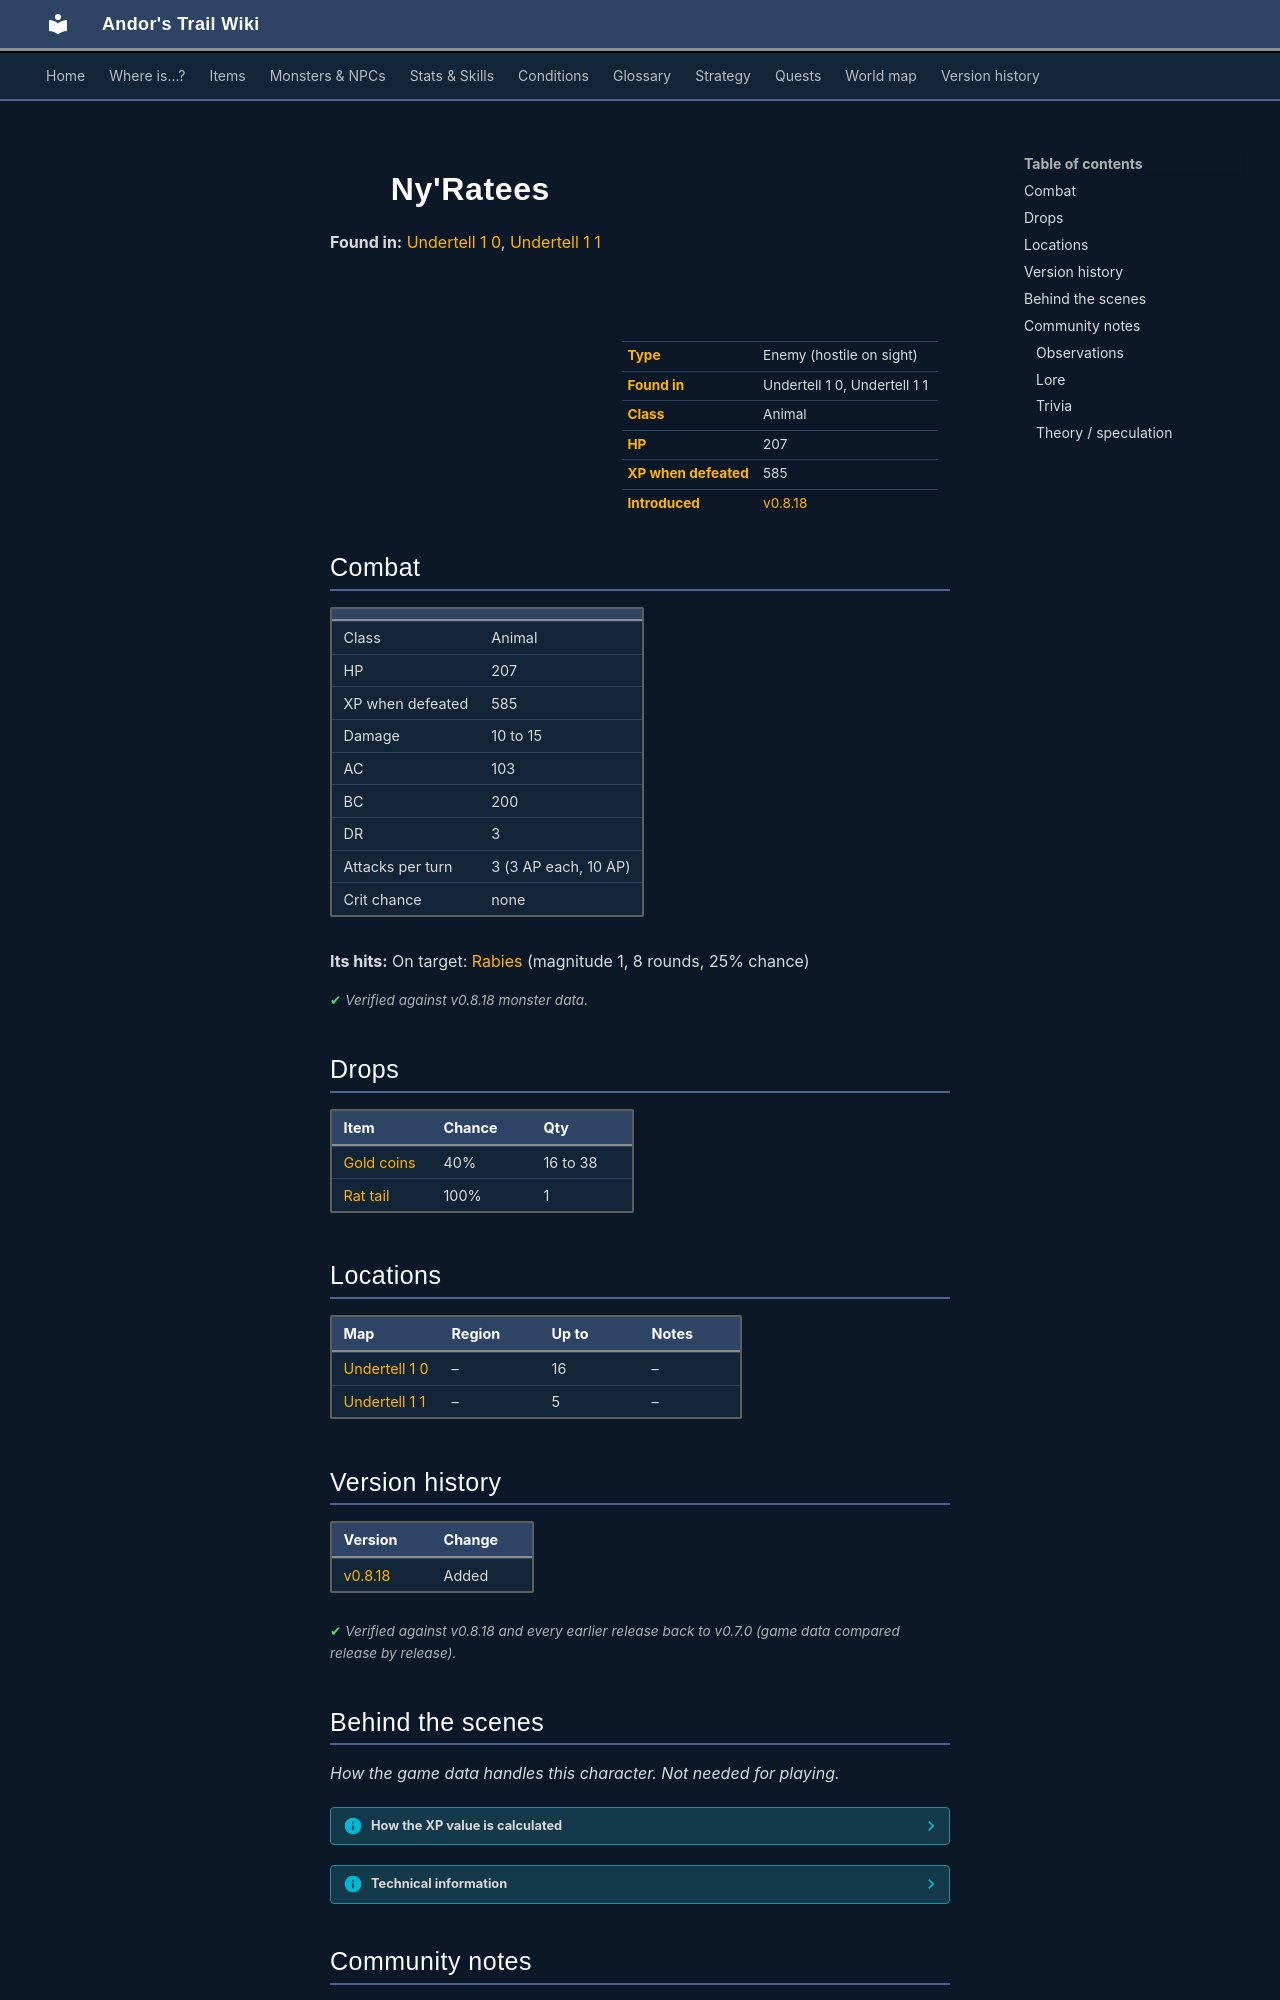

repository: asdfghjkl628/Andor-s-Trail-Wikiiii · page: monsters/nyratees/index.html · generator: mkdocs

---
description: "Ny'Ratees is an enemy in Andor's Trail (animal) with 207 HP, worth 585 XP, found in Undertell 1 0, Undertell 1 1. Drops: Gold coins, Rat tail."
---

# ![](../assets/icons/monsters/monsters_newb_1_283.png){ .sprite } Ny'Ratees

**Found in:** [Undertell 1 0](../maps/undertell_1_0.md), [Undertell 1 1](../maps/undertell_1_1.md)

<div class="infobox" markdown>

<p class="ib-img"><img class="sprite" src="../../assets/icons/monsters/monsters_newb_1_283.png" alt=""></p>

| | |
|---|---|
| **Type** | Enemy (hostile on sight) |
| **Found in** | Undertell 1 0, Undertell 1 1 |
| **Class** | Animal |
| **HP** | 207 |
| **XP when defeated** | 585 |
| **Introduced** | [v0.8.18](../versions/0.8.18.md) |

</div>

## Combat

| | |
|---|---|
| Class | Animal |
| HP | 207 |
| XP when defeated | 585 |
| Damage | 10 to 15 |
| AC | 103 |
| BC | 200 |
| DR | 3 |
| Attacks per turn | 3 (3 AP each, 10 AP) |
| Crit chance | none |

**Its hits:** On target: [Rabies](../conditions/rabies.md) (magnitude 1, 8 rounds, 25% chance)


<p class="verified">Verified against v0.8.18 monster data.</p>

## Drops

| Item | Chance | Qty |
|---|---|---|
| [Gold coins](../items/gold.md) | 40% | 16 to 38 |
| [Rat tail](../items/rat_tail.md) | 100% | 1 |

## Locations

| Map | Region | Up to | Notes |
|---|---|---|---|
| [Undertell 1 0](../maps/undertell_1_0.md) | – | 16 | – |
| [Undertell 1 1](../maps/undertell_1_1.md) | – | 5 | – |


## Version history

| Version | Change |
|---|---|
| [v0.8.18](../versions/0.8.18.md) | Added |

<p class="verified">Verified against v0.8.18 and every earlier release back to v0.7.0 (game data compared release by release).</p>


## Behind the scenes

*How the game data handles this character. Not needed for playing.*

??? info "How the XP value is calculated"

    The game computes each enemy's experience value when it loads the data (`MonsterTypeParser.java`):

    XP = ⌈(attacks per turn × attack chance × average damage × (1 + critical skill × critical multiplier) × 3 + HP × (1 + block chance) + 9 × damage resistance) × 0.7⌉

    Percentages are used as fractions (e.g. 60% = 0.6). Enemies whose attacks inflict a condition are worth 50 XP more. The More Exp skill adds a percentage on top.

??? info "Technical information"

    | | |
    |---|---|
    | Entry ID | `nyratees` |
    | Type (wiki) | Enemy |
    | Spawn group | `nyratees` |
    | Loot table | `undertell_rat_dl` |
    | Conversation | – |
    | Faction | – |
    | Movement | – |
    | Icon | `monsters_newb_1:283` |
    | Defined in | `res/raw/monsterlist_undertell.json` |

    Raw data:

    ```json
    {
     "id": "nyratees",
     "name": "Ny'Ratees",
     "iconID": "monsters_newb_1:283",
     "maxHP": 207,
     "monsterClass": "animal",
     "attackDamage": {
      "min": 10,
      "max": 15
     },
     "horizontalFlipChance": 50,
     "droplistID": "undertell_rat_dl",
     "attackCost": 3,
     "attackChance": 103,
     "blockChance": 200,
     "damageResistance": 3,
     "hitEffect": {
      "conditionsTarget": [
       {
        "condition": "rabies",
        "magnitude": 1,
        "duration": 8,
        "chance": "25"
       }
      ]
     }
    }
    ```


## Community notes

<small>Written by players, not generated from game data. **Observations**: what players notice in-game · **Lore**: the in-world story · **Trivia**: real-world facts, references, development history · **Theory / speculation**: unconfirmed ideas; may just be unfinished content</small>

### Observations

*No notes yet. Contributions are welcome: [add a note](https://github.com/asdfghjkl628/Andor-s-Trail-Wikiiii/new/main/notes/monsters?filename=nyratees.md&value=%23%23%20Observations%0A%0A%3C%21--%20what%20players%20notice%20in-game%20--%3E%0A%0A%23%23%20Lore%0A%0A%3C%21--%20the%20in-world%20story%20--%3E%0A%0A%23%23%20Trivia%0A%0A%3C%21--%20real-world%20facts%2C%20references%2C%20development%20history%20--%3E%0A%0A%23%23%20Theory%20/%20speculation%0A%0A%3C%21--%20unconfirmed%20ideas%3B%20may%20just%20be%20unfinished%20content%20--%3E%0A).*
